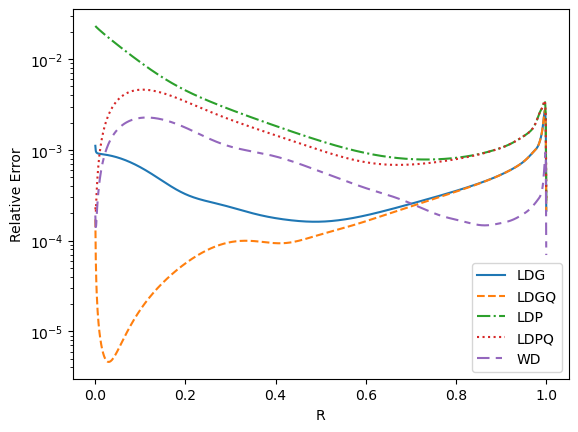

Values plotted in this chart, from the file beside it:
R, LDG, LDGQ, LDP, LDPQ, WD
0.0005, 1.107860E-03, 1.711290E-04, 2.318320E-02, 2.329396E-04, 1.892642E-04
0.0015, 9.735509E-04, 6.240163E-05, 2.282948E-02, 2.053907E-04, 1.299607E-04
0.0025, 9.414349E-04, 3.708899E-05, 2.255539E-02, 2.709513E-04, 1.529851E-04
0.0035, 9.278348E-04, 2.640522E-05, 2.230208E-02, 3.517226E-04, 1.895358E-04
0.0045, 9.202336E-04, 2.053154E-05, 2.205931E-02, 4.369118E-04, 2.299599E-04
0.0055, 9.152828E-04, 1.681995E-05, 2.182393E-02, 5.236737E-04, 2.717213E-04
0.0065, 9.117167E-04, 1.426562E-05, 2.159449E-02, 6.109268E-04, 3.138816E-04
0.0075, 9.089508E-04, 1.240377E-05, 2.137017E-02, 6.981569E-04, 3.560163E-04
0.0085, 9.066780E-04, 1.098978E-05, 2.115042E-02, 7.850779E-04, 3.979072E-04
0.0095, 9.047211E-04, 9.882601E-06, 2.093486E-02, 8.715109E-04, 4.394319E-04
0.0105, 9.029711E-04, 8.995155E-06, 2.072318E-02, 9.573335E-04, 4.805176E-04
0.0115, 9.013568E-04, 8.270790E-06, 2.051512E-02, 1.042456E-03, 5.211191E-04
0.0125, 8.998304E-04, 7.671053E-06, 2.031050E-02, 1.126809E-03, 5.612076E-04
0.0135, 8.983579E-04, 7.168929E-06, 2.010914E-02, 1.210337E-03, 6.007647E-04
0.0145, 8.969153E-04, 6.744887E-06, 1.991088E-02, 1.292995E-03, 6.397785E-04
0.0155, 8.954845E-04, 6.384464E-06, 1.971559E-02, 1.374743E-03, 6.782417E-04
0.0165, 8.940521E-04, 6.076722E-06, 1.952316E-02, 1.455549E-03, 7.161498E-04
0.0175, 8.926080E-04, 5.813241E-06, 1.933348E-02, 1.535384E-03, 7.535010E-04
0.0185, 8.911440E-04, 5.587438E-06, 1.914645E-02, 1.614223E-03, 7.902944E-04
0.0195, 8.896542E-04, 5.394092E-06, 1.896199E-02, 1.692045E-03, 8.265309E-04
0.0205, 8.881335E-04, 5.229013E-06, 1.878000E-02, 1.768831E-03, 8.622118E-04
0.0215, 8.865782E-04, 5.088799E-06, 1.860043E-02, 1.844564E-03, 8.973392E-04
0.0225, 8.849851E-04, 4.970661E-06, 1.842320E-02, 1.919231E-03, 9.319156E-04
0.0235, 8.833519E-04, 4.872290E-06, 1.824824E-02, 1.992818E-03, 9.659441E-04
0.0245, 8.816765E-04, 4.791755E-06, 1.807549E-02, 2.065316E-03, 9.994278E-04
0.0255, 8.799575E-04, 4.727432E-06, 1.790491E-02, 2.136715E-03, 1.032370E-03
0.0265, 8.781936E-04, 4.677939E-06, 1.773643E-02, 2.207007E-03, 1.064775E-03
0.0275, 8.763838E-04, 4.642097E-06, 1.757000E-02, 2.276186E-03, 1.096646E-03
0.0285, 8.745276E-04, 4.618885E-06, 1.740558E-02, 2.344247E-03, 1.127987E-03
0.0295, 8.726243E-04, 4.607420E-06, 1.724312E-02, 2.411186E-03, 1.158801E-03
0.0305, 8.706735E-04, 4.606927E-06, 1.708259E-02, 2.476999E-03, 1.189094E-03
0.0315, 8.686751E-04, 4.616724E-06, 1.692393E-02, 2.541684E-03, 1.218868E-03
0.0325, 8.666290E-04, 4.636207E-06, 1.676711E-02, 2.605240E-03, 1.248129E-03
0.0335, 8.645350E-04, 4.664840E-06, 1.661210E-02, 2.667667E-03, 1.276880E-03
0.0345, 8.623933E-04, 4.702137E-06, 1.645886E-02, 2.728964E-03, 1.305125E-03
0.0355, 8.602040E-04, 4.747667E-06, 1.630735E-02, 2.789132E-03, 1.332868E-03
0.0365, 8.579672E-04, 4.801033E-06, 1.615755E-02, 2.848174E-03, 1.360114E-03
0.0375, 8.556834E-04, 4.861880E-06, 1.600942E-02, 2.906090E-03, 1.386866E-03
0.0385, 8.533526E-04, 4.929881E-06, 1.586293E-02, 2.962885E-03, 1.413129E-03
0.0395, 8.509754E-04, 5.004737E-06, 1.571805E-02, 3.018560E-03, 1.438907E-03
0.0405, 8.485521E-04, 5.086174E-06, 1.557476E-02, 3.073120E-03, 1.464205E-03
0.0415, 8.460830E-04, 5.173940E-06, 1.543304E-02, 3.126569E-03, 1.489025E-03
0.0425, 8.435688E-04, 5.267800E-06, 1.529284E-02, 3.178911E-03, 1.513373E-03
0.0435, 8.410097E-04, 5.367541E-06, 1.515416E-02, 3.230152E-03, 1.537251E-03
0.0445, 8.384064E-04, 5.472961E-06, 1.501696E-02, 3.280297E-03, 1.560666E-03
0.0455, 8.357593E-04, 5.583876E-06, 1.488123E-02, 3.329351E-03, 1.583620E-03
0.0465, 8.330690E-04, 5.700111E-06, 1.474694E-02, 3.377321E-03, 1.606117E-03
0.0475, 8.303360E-04, 5.821507E-06, 1.461407E-02, 3.424213E-03, 1.628162E-03
0.0485, 8.275610E-04, 5.947912E-06, 1.448260E-02, 3.470033E-03, 1.649758E-03
0.0495, 8.247445E-04, 6.079185E-06, 1.435250E-02, 3.514789E-03, 1.670910E-03
0.0505, 8.218871E-04, 6.215196E-06, 1.422377E-02, 3.558487E-03, 1.691621E-03
0.0515, 8.189894E-04, 6.355819E-06, 1.409638E-02, 3.601136E-03, 1.711896E-03
0.0525, 8.160520E-04, 6.500938E-06, 1.397031E-02, 3.642742E-03, 1.731738E-03
0.0535, 8.130757E-04, 6.650445E-06, 1.384554E-02, 3.683314E-03, 1.751152E-03
0.0545, 8.100609E-04, 6.804235E-06, 1.372206E-02, 3.722860E-03, 1.770140E-03
0.0555, 8.070084E-04, 6.962211E-06, 1.359986E-02, 3.761388E-03, 1.788708E-03
0.0565, 8.039188E-04, 7.124280E-06, 1.347890E-02, 3.798906E-03, 1.806859E-03
0.0575, 8.007929E-04, 7.290356E-06, 1.335919E-02, 3.835424E-03, 1.824596E-03
0.0585, 7.976312E-04, 7.460353E-06, 1.324069E-02, 3.870949E-03, 1.841925E-03
0.0595, 7.944344E-04, 7.634195E-06, 1.312341E-02, 3.905491E-03, 1.858847E-03
... 940 more rows
